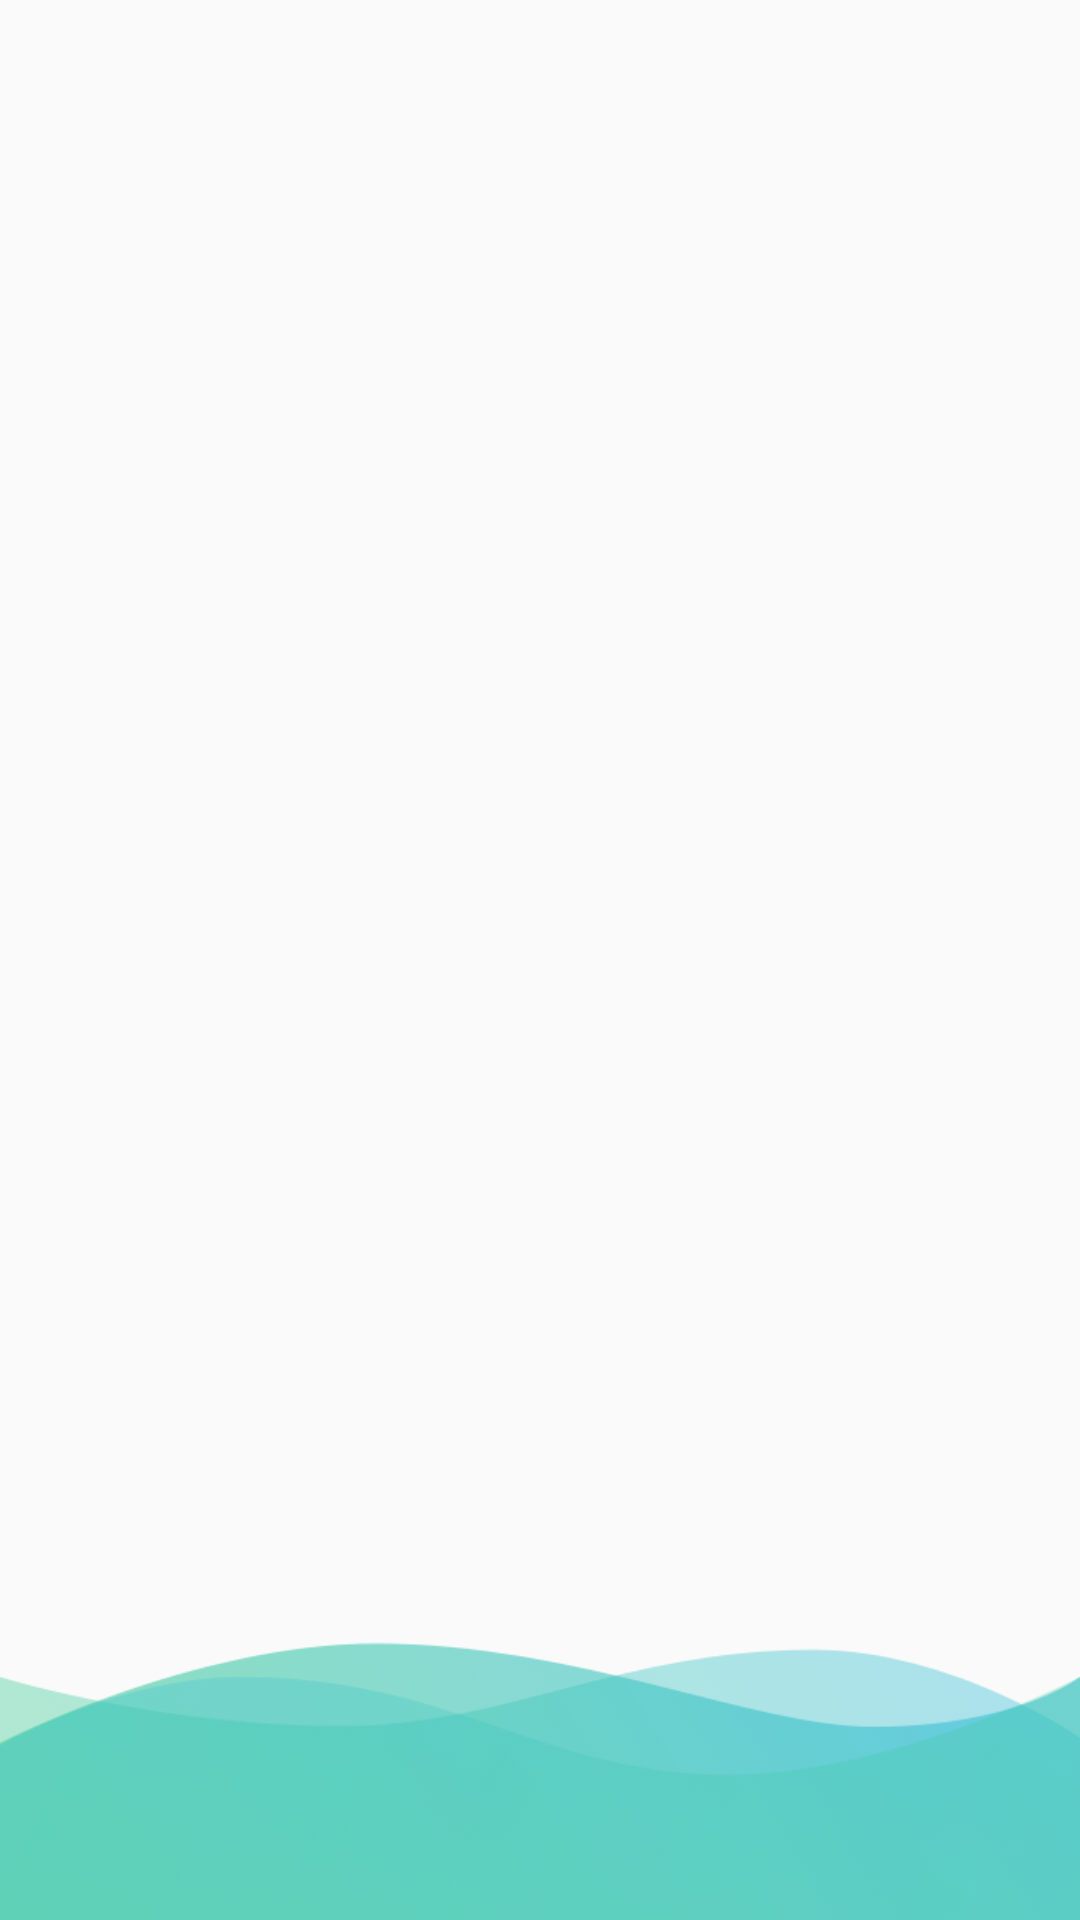

Android layout source for this screen:
<!-- AndroidManifest.xml: activity theme AppTheme.NoActionBar -->
<!-- res/layout/activity_splash.xml -->
<?xml version="1.0" encoding="utf-8"?>
<RelativeLayout
    xmlns:android="http://schemas.android.com/apk/res/android"
    xmlns:app="http://schemas.android.com/apk/res-auto"
    xmlns:tools="http://schemas.android.com/tools"
    android:layout_width="match_parent"
    android:layout_height="match_parent"
    >

  <FrameLayout
      android:id="@+id/splash_layout"
      android:layout_width="match_parent"
      android:layout_height="match_parent"
      android:layout_above="@+id/img_first"
      />

  <ImageView
      android:layout_width="match_parent"
      android:layout_height="wrap_content"
      android:layout_alignParentBottom="true"
      android:src="@mipmap/splash_bg"
      android:id="@+id/img_first"
      />

</RelativeLayout>
<!-- resources referenced by this layout -->
<resources>
  <!-- mipmap splash_bg: png bitmap (mipmap-xhdpi, 104126 bytes) -->
  <style name="AppTheme.NoActionBar">
      <item name="windowActionBar">false</item>
      <item name="windowNoTitle">true</item>
    </style>
</resources>
